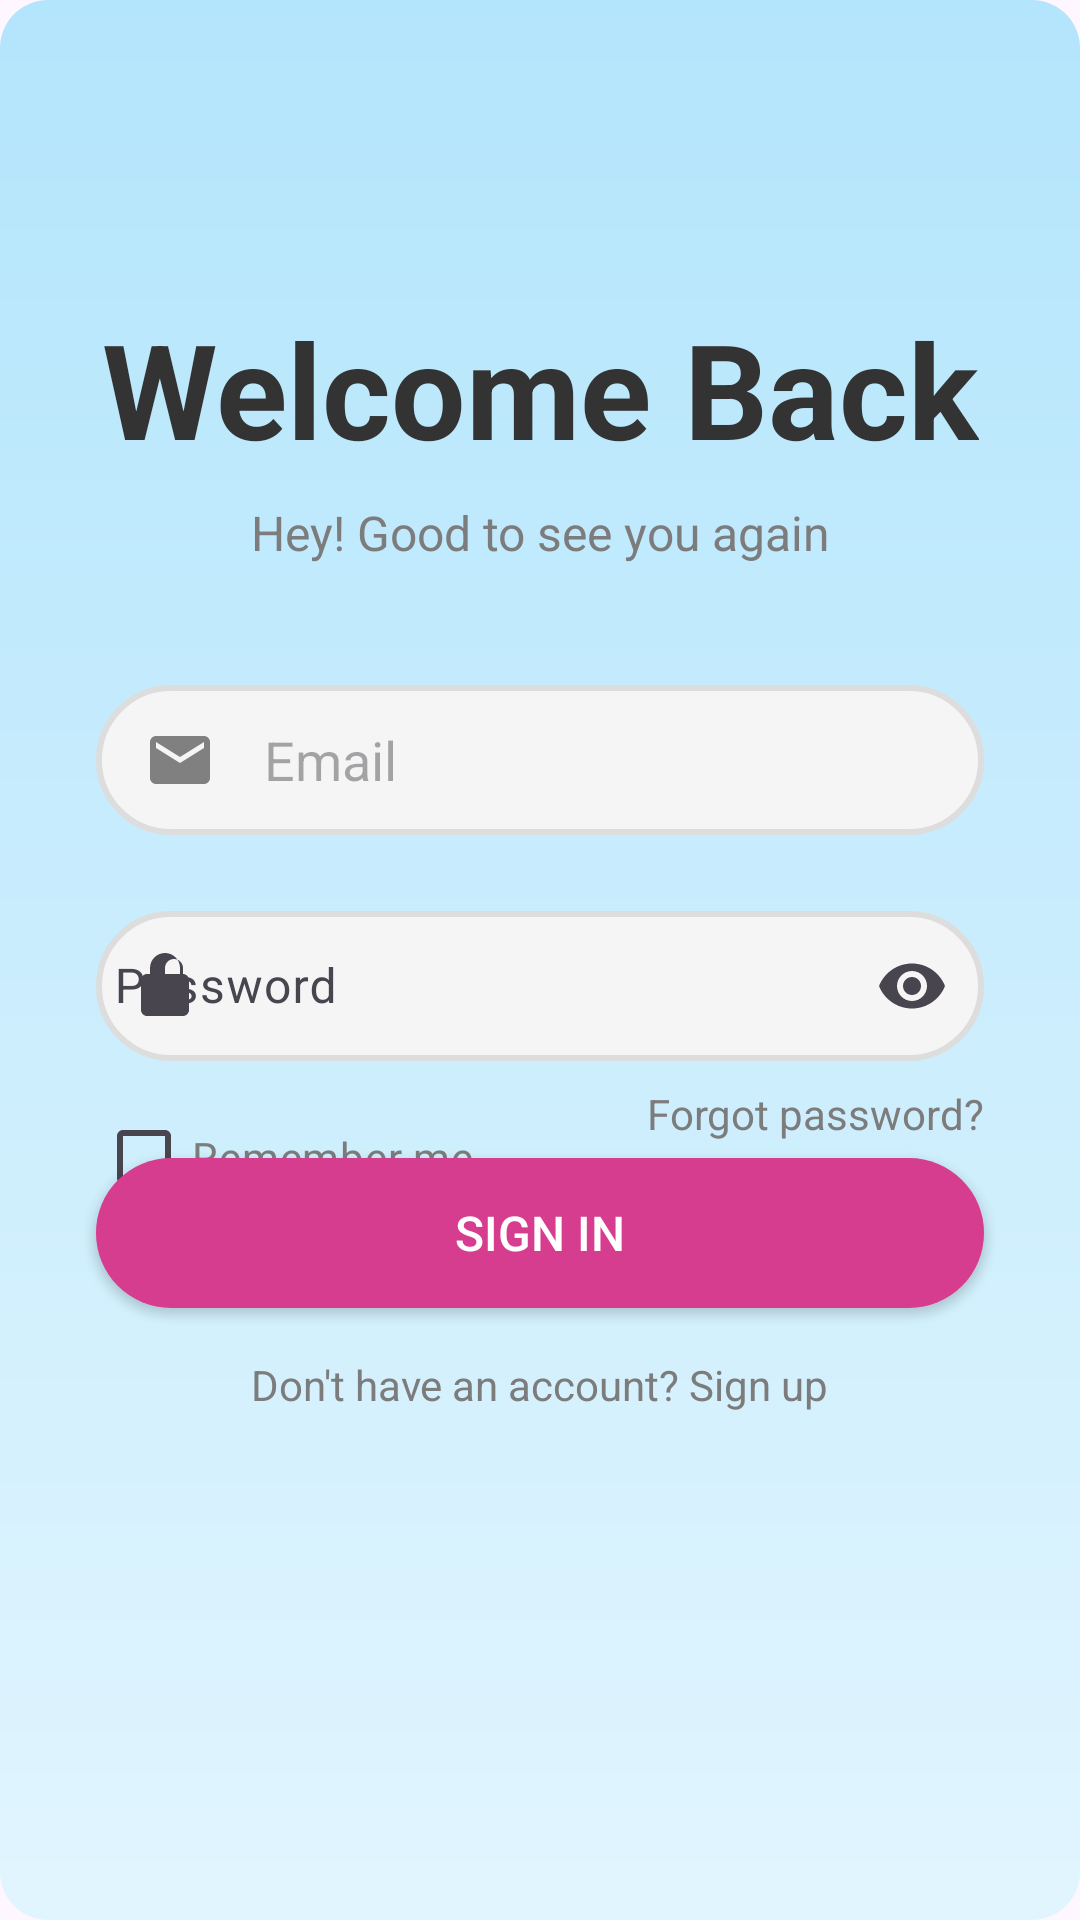

Layout XML and referenced resources for this Android screen:
<!-- AndroidManifest.xml: application theme Theme.VéSốMayMắn -->
<!-- res/layout/activity_sign_in_saler.xml -->
<?xml version="1.0" encoding="utf-8"?>
    <androidx.constraintlayout.widget.ConstraintLayout xmlns:android="http://schemas.android.com/apk/res/android"
        xmlns:app="http://schemas.android.com/apk/res-auto"
        android:layout_width="match_parent"
        android:layout_height="match_parent"
        xmlns:tools="http://schemas.android.com/tools"
        android:background="@drawable/background_gradient"
        tools:context=".saler.SignInSalerActivity">

        
        <TextView
            android:id="@+id/tvWelcome"
            android:layout_width="wrap_content"
            android:layout_height="wrap_content"
            android:text="Welcome Back"
            android:textSize="44sp"
            android:textStyle="bold"
            android:textColor="#333333"
            app:layout_constraintTop_toTopOf="parent"
            app:layout_constraintStart_toStartOf="parent"
            app:layout_constraintEnd_toEndOf="parent"
            android:layout_marginTop="100dp"
            android:gravity="center"/>

        
        <TextView
            android:id="@+id/tvSubtitle"
            android:layout_width="wrap_content"
            android:layout_height="wrap_content"
            android:text="Hey! Good to see you again"
            android:textSize="16sp"
            android:textColor="#7C7C7C"
            app:layout_constraintTop_toBottomOf="@id/tvWelcome"
            app:layout_constraintStart_toStartOf="parent"
            app:layout_constraintEnd_toEndOf="parent"
            android:layout_marginTop="8dp"/>

        
        <EditText
            android:id="@+id/email_saler"
            android:layout_width="0dp"
            android:layout_height="50dp"
            android:hint="Email"
            android:drawableLeft="@drawable/ic_email"
            android:drawablePadding="16dp"
            android:paddingLeft="16dp"
            android:background="@drawable/rounded_edittext"
            android:inputType="textEmailAddress"
            app:layout_constraintTop_toBottomOf="@id/tvSubtitle"
            app:layout_constraintStart_toStartOf="parent"
            app:layout_constraintEnd_toEndOf="parent"
            android:layout_marginTop="40dp"
            android:layout_marginStart="32dp"
            android:layout_marginEnd="32dp"/>

        <TextView
            android:id="@+id/error_user_signin"
            android:layout_width="wrap_content"
            android:layout_height="wrap_content"
            android:layout_marginStart="20dp"
            android:textColor="@color/red"
            android:textSize="12sp"
            app:layout_constraintBottom_toTopOf="@+id/email_saler"
            app:layout_constraintLeft_toLeftOf="parent"
            app:layout_constraintRight_toRightOf="parent"
            app:layout_constraintStart_toStartOf="@+id/email_saler" />


        

        <com.google.android.material.textfield.TextInputLayout
            android:layout_width="0dp"
            android:layout_height="wrap_content"
            android:id="@+id/password_layout"
            android:layout_marginTop="20dp"
            android:layout_marginStart="32dp"
            android:layout_marginEnd="32dp"
            app:endIconMode="password_toggle"
            app:startIconDrawable="@drawable/ic_password"
            app:layout_constraintStart_toStartOf="parent"
            app:layout_constraintEnd_toEndOf="parent"
            app:layout_constraintTop_toBottomOf="@id/email_saler">


            <com.google.android.material.textfield.TextInputEditText
                android:id="@+id/password_saler"
                android:layout_width="match_parent"
                android:layout_height="50dp"
                android:drawablePadding="10dp"
                android:hint="Password"
                android:paddingLeft="6dp"
                android:background="@drawable/rounded_edittext"
                android:inputType="textPassword"/>

        </com.google.android.material.textfield.TextInputLayout>

        
        <androidx.constraintlayout.widget.ConstraintLayout
            android:layout_width="0dp"
            android:layout_height="wrap_content"
            app:layout_constraintTop_toBottomOf="@id/password_layout"
            app:layout_constraintStart_toStartOf="parent"
            app:layout_constraintEnd_toEndOf="parent"
            android:layout_marginTop="8dp"
            android:layout_marginStart="32dp"
            android:layout_marginEnd="32dp">

            <CheckBox
                android:id="@+id/remember_saler"
                android:layout_width="wrap_content"
                android:layout_height="wrap_content"
                android:text="Remember me"
                android:textColor="#7C7C7C"
                app:layout_constraintStart_toStartOf="parent"
                app:layout_constraintTop_toTopOf="parent"/>

            <TextView
                android:id="@+id/forgot_password_saler"
                android:layout_width="wrap_content"
                android:layout_height="wrap_content"
                android:text="Forgot password?"
                android:textColor="#7C7C7C"
                app:layout_constraintEnd_toEndOf="parent"
                app:layout_constraintTop_toTopOf="parent"/>
        </androidx.constraintlayout.widget.ConstraintLayout>

        

        

        <Button
            android:id="@+id/btnSignIn_saler"
            android:layout_width="0dp"
            android:layout_height="50dp"
            android:layout_marginStart="32dp"
            android:layout_marginEnd="32dp"
            android:layout_marginBottom="204dp"
            android:background="@drawable/rounded_button"
            android:text="SIGN IN"
            android:textAllCaps="false"
            android:textColor="#FFFFFF"
            android:textSize="16sp"
            app:layout_constraintBottom_toBottomOf="parent"
            app:layout_constraintEnd_toEndOf="parent"
            app:layout_constraintHorizontal_bias="0.0"
            app:layout_constraintStart_toStartOf="parent" />

        <TextView
            android:id="@+id/sign_up_saler"
            android:layout_width="wrap_content"
            android:layout_height="wrap_content"
            android:text="Don't have an account? Sign up"
            android:textColor="#7C7C7C"
            android:textSize="14sp"
            app:layout_constraintTop_toBottomOf="@id/btnSignIn_saler"
            app:layout_constraintStart_toStartOf="parent"
            app:layout_constraintEnd_toEndOf="parent"
            android:layout_marginTop="16dp"/>
    </androidx.constraintlayout.widget.ConstraintLayout>
<!-- resources referenced by this layout -->
<resources>
  <color name="red">#FF1100</color>
  <!-- drawable background_gradient (drawable) -->
  <?xml version="1.0" encoding="utf-8"?>
  <layer-list xmlns:android="http://schemas.android.com/apk/res/android">
      <item>
          <shape>
  
  
              <gradient
  
                  android:startColor="#E1F5FE"
                  android:endColor="#B3E5FC"
                  android:angle="90" />
              <corners
                  android:radius="16dp" />
  
          </shape>
  
      </item>
  </layer-list>
  <!-- drawable ic_email (drawable) -->
  <vector xmlns:android="http://schemas.android.com/apk/res/android"
      android:width="24dp"
      android:height="24dp"
      android:viewportWidth="24"
      android:viewportHeight="24">
      <path
          android:fillColor="#808080"
          android:pathData="M20,4H4c-1.1,0 -2,0.9 -2,2v12c0,1.1 0.9,2 2,2h16c1.1,0 2,-0.9 2,-2V6c0,-1.1 -0.9,-2 -2,-2zM20,8l-8,5L4,8V6l8,5 8,-5v2z"/>
  </vector>
  <!-- drawable ic_password (drawable) -->
  <vector xmlns:android="http://schemas.android.com/apk/res/android"
      android:width="24dp"
      android:height="24dp"
      android:viewportWidth="24"
      android:viewportHeight="24">
      <path
          android:fillColor="#808080"
          android:pathData="M12,17c1.1,0 2,-0.9 2,-2s-0.9,-2 -2,-2 -2,0.9 -2,2 0.9,2 2,2zM17,8h-1V6c0,-2.76 -2.24,-5 -5,-5S6,3.24 6,6v2H5c-1.1,0 -2,0.9 -2,2v10c0,1.1 0.9,2 2,2h12c1.1,0 2,-0.9 2,-2V10c0,-1.1 -0.9,-2 -2,-2zm-6,0V6c0,-1.66 1.34,-3 3,-3s3,1.34 3,3v2H7z"/>
  </vector>
  <!-- drawable rounded_button (drawable) -->
  <shape xmlns:android="http://schemas.android.com/apk/res/android"
      android:shape="rectangle">
      <corners android:radius="25dp" />
      <solid android:color="#D73D8F" />
  </shape>
  <!-- drawable rounded_edittext (drawable) -->
  <shape xmlns:android="http://schemas.android.com/apk/res/android"
      android:shape="rectangle">
      <corners android:radius="25dp" />
      <solid android:color="#F5F5F5" />
      <stroke
          android:width="2dp"
          android:color="#DDDDDD" />
  </shape>
  <style name="Theme.VéSốMayMắn" parent="Base.Theme.VéSốMayMắn" />
  <style name="Base.Theme.VéSốMayMắn" parent="Theme.Material3.DayNight.NoActionBar">
          
          
      </style>
</resources>
